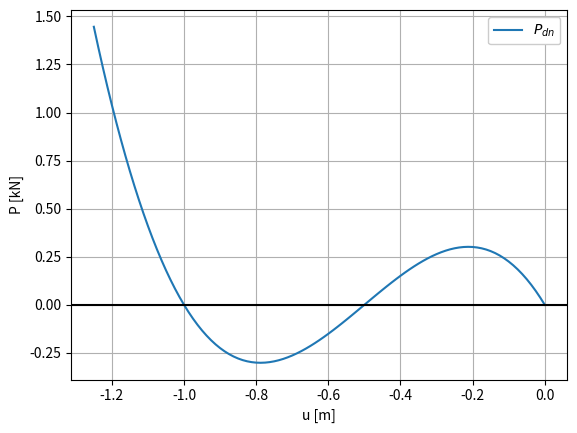

The script that saved this image: (Note: this script raises an exception after producing the figure.)
# CESG 506 - Nonlinear Analysis of Structural Systems
# Assignment 1 - Problem 1-1:
# Study of different formulations for large deformation problems
# Tatsuhiko Sweet, EDITED for assignment 3 on 4/29/2020

import numpy as np
import matplotlib.pyplot as plt

w = 5.5    # m
H = 0.5    # m
EA = 2100  # kN

umax = 2.5*H      # plot for u = [0, umax]
n_pts = 101       # number of points to plot

# Undeformed length parameter calculations
LL = w*w + H*H    # Undeformed length squared
L  = np.sqrt(LL)  # Undeformed length
Ny = H/L          # y-component of Undeformed N vector
k_ln = (EA/L)*Ny*Ny

# Initialize Deformed Parameters
u = np.linspace(0.0, umax, n_pts)    # Displacement Domain
ny = n_pts*[0]    # list of y-component of deformed unit normal vector

# Initialize Strains
# (not necessary to keep for problem statement but is interesting to plot on their own)
e_d = n_pts*[0]

# Initialize P for each case
# Naming convention => P_(strain index, a,b,c, or d)(N = undeformed, n = deformed)
P_dn = n_pts*[0]

# Compute Deformed ny, strains, and P's for each u
for idx in range(n_pts):
    ui = u[idx]
    ll = w*w + (H-ui)*(H-ui)
    l = np.sqrt(ll)
    ny[idx] = (H - ui) / l
    e_d[idx] = 0.5 * np.log(ll / LL)
    P_dn[idx] = -EA * e_d[idx] * ny[idx]

# Plot P's
plt.plot(-u, P_dn, label="$P_{dn}$")
plt.ylabel('P [kN]')
plt.xlabel('u [m]')
plt.legend(loc='best', ncol=3, framealpha=1)
plt.axhline(y=0, color='black')
plt.grid(True)
plt.show()

# Write to text file (deltaU = 0.0125, from 0 to 1.2375)
f = open("CESG506/Code/Assignments/Assignment 3/Problem3-1/FromHW1/HW1outputs", "w+")
for Pi in P_dn:
    f.write(str(Pi))
    f.write('\n')
f.close()
